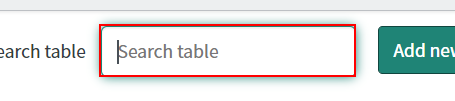
Task: Creates a default chatbot template for Ferguson workflows.
Workflow: Testing Different Formats

Step 1: type "Step Delivery Static Choice Step Through" into the text box in window 'Servicenow - Virtual Agent Designer | ServiceNow' (chrome.exe)

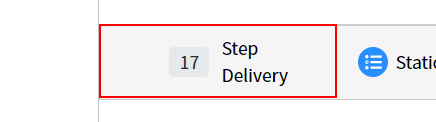
Step 2: click on the element in window 'Servicenow - Virtual Agent Designer | ServiceNow' (chrome.exe)

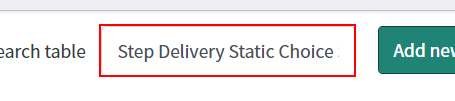
Step 3: type a value into the text box in window 'Servicenow - Virtual Agent Designer | ServiceNow' (chrome.exe)

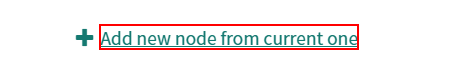
Step 4: click on the element in window 'Servicenow - Virtual Agent Designer | ServiceNow' (chrome.exe)

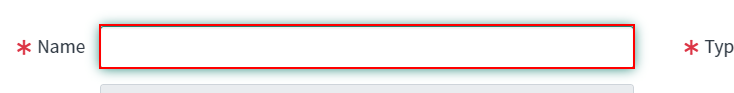
Step 5 [then]: type "["Image " + (i+1).ToString]" into the text box 'newnode-name' in window 'Servicenow - Virtual Agent Designer | ServiceNow' (chrome.exe)

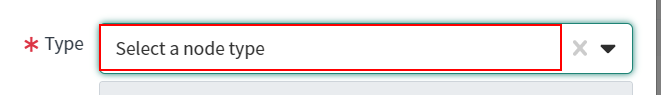
Step 6: click on the element in window 'Servicenow - Virtual Agent Designer | ServiceNow' (chrome.exe)

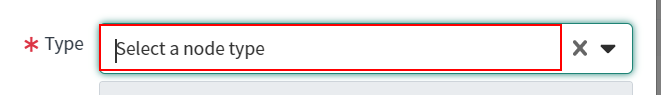
Step 7: type "HTML" into the element in window 'Servicenow - Virtual Agent Designer | ServiceNow' (chrome.exe)

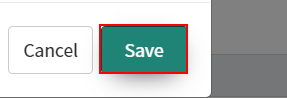
Step 8: click on the button 'Save' in window 'Servicenow - Virtual Agent Designer | ServiceNow' (chrome.exe)

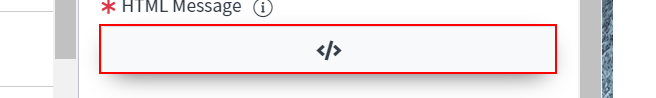
Step 9: click on the button 'btn-value' in window 'Servicenow - Virtual Agent Designer | ServiceNow' (chrome.exe)

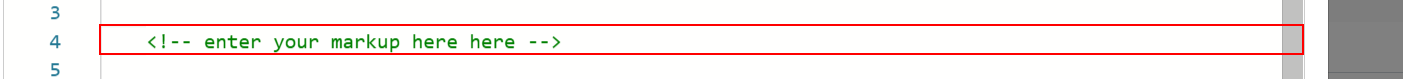
Step 10: type "["<html><body><img style='width: 100%' src='" + images.Item(i) + "'></body></html>"]" into the element in window 'Servicenow - Virtual Agent Designer | ServiceNow' (chrome.exe)

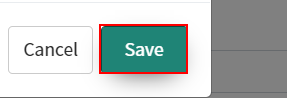
Step 11: click on the button 'Save' in window 'Servicenow - Virtual Agent Designer | ServiceNow' (chrome.exe)

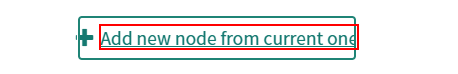
Step 12: click on the element in window 'Servicenow - Virtual Agent Designer | ServiceNow' (chrome.exe)

Step 13: type "["Step " + (i+1).ToString]" into the text box 'newnode-name' in window 'Servicenow - Virtual Agent Designer | ServiceNow' (chrome.exe) (same screen as step 5)

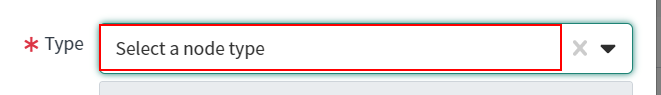
Step 14: click on the element in window 'Servicenow - Virtual Agent Designer | ServiceNow' (chrome.exe)

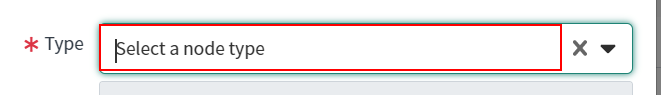
Step 15: type "Static Choice" into the element in window 'Servicenow - Virtual Agent Designer | ServiceNow' (chrome.exe)

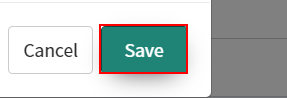
Step 16: click on the button 'Save' in window 'Servicenow - Virtual Agent Designer | ServiceNow' (chrome.exe)

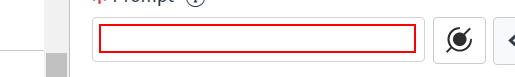
Step 17: type [steps.Item(i)] into the element in window 'Servicenow - Virtual Agent Designer | ServiceNow' (chrome.exe)

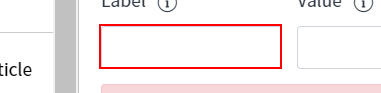
Step 18: type [static_choice_var] into the text box in window 'Servicenow - Virtual Agent Designer | ServiceNow' (chrome.exe)

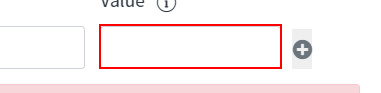
Step 19: type [static_choice_var] into the text box in window 'Servicenow - Virtual Agent Designer | ServiceNow' (chrome.exe)

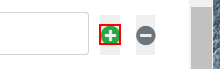
Step 20: click on the text in window 'Servicenow - Virtual Agent Designer | ServiceNow' (chrome.exe)

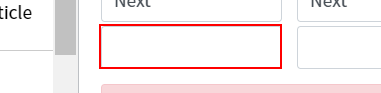
Step 21: type "Help" into the text box in window 'Servicenow - Virtual Agent Designer | ServiceNow' (chrome.exe)

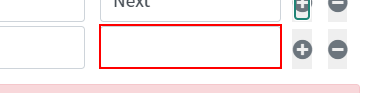
Step 22: type "Help" into the text box in window 'Servicenow - Virtual Agent Designer | ServiceNow' (chrome.exe)

Step 23: click on the element in window 'Servicenow - Virtual Agent Designer | ServiceNow' (chrome.exe) (same screen as step 4)

Step 24: type "["Link " + (i+1).ToString]" into the text box 'newnode-name' in window 'Servicenow - Virtual Agent Designer | ServiceNow' (chrome.exe) (same screen as step 5)

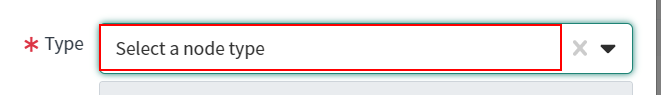
Step 25: click on the element in window 'Servicenow - Virtual Agent Designer | ServiceNow' (chrome.exe)

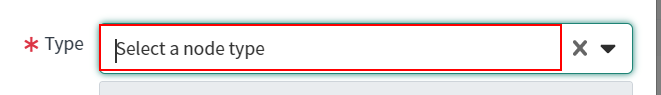
Step 26: type "Text Response" into the element in window 'Servicenow - Virtual Agent Designer | ServiceNow' (chrome.exe)

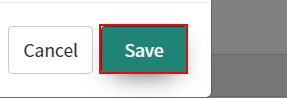
Step 27: click on the button 'Save' in window 'Servicenow - Virtual Agent Designer | ServiceNow' (chrome.exe)
